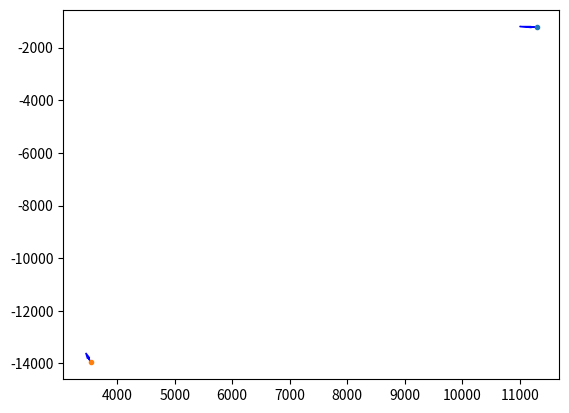

Recreate this plot in Python.
# -*- coding: utf-8 -*-
"""
Created on Mon Apr 20 10:04:52 2020

[redacted]
"""
import random
import numpy as np
import matplotlib.pyplot as plt
import math

class Ship(object): 
    def __init__(self, lon, lat, speed, course):
        super().__init__()
        self.lon       = lon       #船舶经度坐标
        self.lat       = lat       #船舶纬度坐标
        self.speed     = speed     #船舶速度,m/s
        self.course   = course     #船艏向，°，正北方向为0，顺时针旋转为正
        
        #船舶目标点，距离起点10海里
        self.dest = [self.lon + 10 * 1851* np.sin(self.course * np.pi / 180),
                     self.lat + 10 * 1851* np.cos(self.course * np.pi / 180)]
        self.status = 'None' #船舶角色，让路船或直航船
        self.standon = [] #记录本船是直航船的目标船
        self.giveway = [] #记录本船需要让路的船舶
        self.targets = []#记录所有目标船舶
        
        self.RUDDER_MAX = 30       #最大操舵角度为30°
        self.K         = 0.0579        #船舶旋回性指数
        self.T         = 69.9784   #船舶追随性指数
        self.delta     = 0.0         #船舶当前时刻的操舵角度,向右为正，向左为负
        self.gama_old  = 0.0         #船舶上一时刻角速度
        self.gama      = 0.0         #船舶当前时刻角速度
           
    def TurnRight(self,):
        if self.delta <= self.RUDDER_MAX - 5:
            self.delta += 5
        
    def TurnLeft(self,):
        if self.delta >= -self.RUDDER_MAX + 5:
            self.delta -= 5
    
    #计算本船与目标船的DCPA    
    def ComputeDCPA(self, x_target, y_target, speed, course):
        #x, y是目标船的经度坐标和纬度坐标
        #speed是目标船的速度,m/s
        #course是目标船的航向，°
        # TODO: 将本函数内的self作用变量换成参数变量作用变量
        #本船的速度向量
        x_1 = self.speed * np.sin(self.course * np.pi /180)
        y_1 = self.speed * np.cos(self.course * np.pi /180)
        
        #目标船的速度向量
        x_2 = speed * np.sin(course * np.pi /180)
        y_2 = speed * np.cos(course * np.pi /180)
        
        #相对速度向量
        x = x_1 - x_2
        y = y_1 - y_2
        
        #求两船相对位置坐标
        pos_own = np.array([self.lon,self.lat])
        pos_target = np.array([x_target, y_target])        
        pos = pos_target - pos_own
        
        #相对距离在相对速度上的投影
        p_x = np.array([y * (y * pos[0] - x * pos[1]) / (x **2 + y ** 2),\
                        -x*(y * pos[0] - x * pos[1]) / (x ** 2 + y ** 2)])

        d = np.linalg.norm(p_x-pos)  #两个坐标的距离
        t = 0 
        if x * pos[0]+y * pos[1] > 0: #说明两船逐渐靠近
            t = d / (x**2+y**2)**0.5
        pos1=np.array([pos_own[0]+self.speed*np.sin(self.course * np.pi /180) * t,\
                       pos_own[1]+self.speed*np.cos(self.course * np.pi /180) * t])
        pos2=np.array([pos_target[0]+speed*np.sin(course * np.pi /180) * t,\
                       pos_target[1]+speed*np.cos(course * np.pi /180) * t])
        DCPA = np.linalg.norm(pos1-pos2)
        return DCPA
    
    #计算本船与目标船的TCPA,如果返回值为负数，则说明两条船舶逐渐远离
    def ComputeTCPA(self, x_target, y_target, speed, course):
        #x, y是目标船的经度坐标和纬度坐标
        #speed是目标船的速度,m/s
        #course是目标船的航向，°
        
        #本船的速度向量
        x_1 = self.speed * np.sin(self.course * np.pi /180)
        y_1 = self.speed * np.cos(self.course * np.pi /180)
        
        #目标船的速度向量
        x_2 = speed * np.sin(course * np.pi /180)
        y_2 = speed * np.cos(course * np.pi /180)
        
        #相对速度向量
        x = x_1 - x_2
        y = y_1 - y_2
        
        #求两船相对位置坐标
        pos_own = np.array([self.lon,self.lat])
        pos_target = np.array([x_target, y_target])        
        pos = pos_target - pos_own
        
        #相对距离在相对速度上的投影
        p_x = np.array([y * (y * pos[0] - x * pos[1]) / (x **2 + y ** 2),\
                        -x*(y * pos[0] - x * pos[1]) / (x ** 2 + y ** 2)])

        d = np.linalg.norm(p_x-pos)  #两个坐标的距离
        TCPA = 0 #初始化TCPA        
        if x * pos[0]+y * pos[1] <= 0: #说明两船逐渐远离
            TCPA = -d / (x**2+y**2)**0.5
        else:
            TCPA = d / (x**2+y**2)**0.5
        return TCPA
        
    def update(self):
        #更新船舶角速度
        gama_temp = self.gama_old + (self.K * self.delta - self.gama_old) / self.T
        self.gama_old = self.gama
        self.gama = gama_temp
        #更新船舶航向和位置
        self.course += self.gama
        self.lon += self.speed * np.sin(self.course * np.pi / 180)
        self.lat += self.speed * np.cos(self.course * np.pi / 180)
    
    #predict the position, course and speed with specific operations
    #turning_angle:舵角转向幅度，在原来舵角的基础上转的幅度
    #time:向前预测的时间，s
    def predict_forward(self, turning_angle, time):
        delta_t = self.delta + turning_angle        
        lon_t = self.lon.copy()
        lat_t = self.lat.copy()
        course_t = self.course.copy()
        
        gama_old = self.gama_old
        gama = self.gama
        for _ in range(1,time):
            gama_t = gama_old + (self.K * delta_t - gama_old) / self.T
            gama_old = gama
            gama = gama_t
            
            course_t += gama_old
            course_t %= 360.0
            lon_t += self.speed * np.sin(course_t * np.pi / 180)
            lat_t += self.speed * np.cos(course_t * np.pi / 180)
        return lon_t,lat_t,course_t
    
    #计算不同操舵决策下的奖励值，选择奖励值最大的作为决策
    def calculate_rewards(self, turning_angle, time, Ship):
        lon_own, lat_own, course_own = self.predict_forward(turning_angle, time)
        course_dest = math.acos(self.dest[0]/np.linalg.norm(self.dest))
        r_course = np.exp(-course_dest/20) #偏离航向程度相关奖励
        
        lon_temp, lat_temp, course_temp = Ship.predict_forward(0, time)
        DCPA_temp = ComputeDCPA(lon_own, lat_own, self.speed, course_own, 
                                    lon_temp, lat_temp,ship_list[i].speed, course_temp)
        
        r_safe = 1-np.exp(-DCPA_temp/250)#安全相关的奖励
        
        return r_course+r_safe
    
    #用于确定本船的角色，Standon为直航船，Giveway是让路船
    #输入参数Ship为目标船
    def determin_status(self, Ship):
        self.targets.append(Ship)
        
        lon_t = self.lon.copy()
        lat_t = self.lat.copy()
        #平移，使本船位于原点
        lon_t = Ship.lon - lon_t
        lat_t = Ship.lat - lat_t
        #逆时针旋转self.course
        lon_t = lon_t*np.cos(self.course * np.pi / 180)-lat_t*np.sin(self.course * np.pi / 180)
        lat_t = lon_t*np.sin(self.course * np.pi / 180)+lat_t*np.cos(self.course * np.pi / 180)
        
        v_355 = [-np.sin(5 * np.pi / 180), np.cos(5 * np.pi / 180)]#参考航向
        if lon_t * v_355[1] - lat_t * v_355[0] > 0:#目标船逆时针旋转到355°时旋转角度<180°
            theta = math.acos((lon_t * v_355[0] + lat_t * v_355[1]) / np.linalg.norm([lon_t, lat_t]))
            if theta < 117.5 * np.pi / 180: #目标船时针旋转到355°时旋转角度<112.5°+5°，本船为让路船
                self.status = 'Giveway'
                self.standon.append(Ship)
            else:#目标船时针旋转到355°时旋转角度>112.5°+5°，本船为直航船
                self.status = 'Standon'
                self.giveway.append(Ship)
        else:#目标船逆时针旋转到355°时旋转角度>180°,本船为直航船
            self.status = 'Standon'
            self.giveway.append(Ship)       

def ComputeDCPA(x_own, y_own, speed_own, course_own, x_target, y_target, speed, course):
    #x, y是目标船的经度坐标和纬度坐标
    #speed是目标船的速度,m/s
    #course是目标船的航向，°
    # TODO: 将本函数内的self作用变量换成参数变量作用变量
    #本船的速度向量
    x_1 = speed_own * np.sin(course_own * np.pi /180)
    y_1 = speed_own * np.cos(course_own * np.pi /180)
    
    #目标船的速度向量
    x_2 = speed * np.sin(course * np.pi /180)
    y_2 = speed * np.cos(course * np.pi /180)
    
    #相对速度向量
    x = x_1 - x_2
    y = y_1 - y_2
    
    #求两船相对位置坐标
    pos_own = np.array([x_own, y_own])
    pos_target = np.array([x_target, y_target])        
    pos = pos_target - pos_own
    
    #相对距离在相对速度上的投影
    p_x = np.array([y * (y * pos[0] - x * pos[1]) / (x **2 + y ** 2),\
                    -x*(y * pos[0] - x * pos[1]) / (x ** 2 + y ** 2)])

    d = np.linalg.norm(p_x-pos)  #两个坐标的距离
    t = 0 
    if x * pos[0]+y * pos[1] > 0: #说明两船逐渐靠近
        t = d / (x**2+y**2)**0.5
    pos1=np.array([pos_own[0]+speed_own*np.sin(course_own * np.pi /180) * t,\
                   pos_own[1]+speed_own*np.cos(course_own * np.pi /180) * t])
    pos2=np.array([pos_target[0]+speed*np.sin(course * np.pi /180) * t,\
                   pos_target[1]+speed*np.cos(course * np.pi /180) * t])
    DCPA = np.linalg.norm(pos1-pos2)
    return DCPA

SPEED_MIN = 5  #the minimum value of ship velocity 
SPEED_MAX = 10 #the maximum value of ship velocity
DCPA_THRE = 500 #the threshold of DCPA, m
D_MIN = 5*1852  #the minimum distance between ships in the initial encounter situations

def coord_conv(x, y, theta):
    # 国际海上避碰规则 COLREGs
    #  坐标系中某一个点(x1,y1)围绕某一点(Xr,Yr)旋转任意角度a后，得到一个新的坐标(x,y)，求(x,y)的通用公式
    #     逆时针旋转的公式为
    #     x=Xr+(x1-Xr)cosa-(y1-Yr)sina
    #     y=Yr+(x1-Xr)sina+(y1-Yr)cosa
    #  顺时针旋转，把a变成-a即可，为：
    #     x=Xr+(x1-Xr)cosa+(y1-Yr)sina
    #     y=Yr-(x1-Xr)sina+(y1-Yr)cosa
    x_0 = x*np.cos(theta * np.pi / 180)-y*np.sin(theta * np.pi / 180)
    y_0 = x*np.sin(theta * np.pi / 180)+y*np.cos(theta * np.pi / 180)
    return [x_0, y_0]

def GenEncounterPoint():#Generate the encounter points of ships
    r = random.uniform(0, DCPA_THRE)
    c = random.uniform(0,360)
    pos_encounter = [r * np.sin(c * np.pi / 180), r * np.cos(c * np.pi / 180)]
    return np.array(pos_encounter)

def CalMinDistance(pos):#Calculate the minimum distance between the ships
    d_min = np.linalg.norm(pos[0]-pos[1])
    for i in range(len(pos)):
        for j in range(i+1, len(pos)):
            d_temp = np.linalg.norm(pos[i]-pos[j])
            if d_min > d_temp:
                d_min = d_temp
    return d_min

def CreateEncounterSituation(n_ships):   
    pos = [] #The array that stores the positions of the encounter ships
    course = []#The array that stores the courses of the encounter ships
    speed = []#The array that stores the speeds of the encounter ships
     
    for i in range(n_ships):
        pos_temp = GenEncounterPoint()
        course_temp = np.array(random.uniform(0,360))
        speed_temp = np.array(random.uniform(SPEED_MIN,SPEED_MAX))
        pos.append(pos_temp)
        course.append(course_temp)
        speed.append(speed_temp)
    
    t = D_MIN / (max(speed)*2)
    D_temp = random.uniform(5,6)*1852#The minimum distance between the shipss in the initial stage
    D_min = 0
    while D_min < D_temp:
        t += 10
        for i in range(n_ships):
            pos[i] = np.array([pos[i][0] - t * speed[i] * np.sin(course[i] * np.pi / 180), 
                              pos[i][1] - t * speed[i] * np.cos(course[i] * np.pi/180)])
        D_min = CalMinDistance(pos)

    return pos, course, speed

def plot_situation(pos, course, speed):
    fig = plt.figure()
    ax = fig.add_subplot(111)
    for i in range(n_ships):
        ax.plot(pos[i][0],pos[i][1],'.')
       
        ax.arrow(pos[i][0], pos[i][1], speed[i]*np.sin(course[i] * np.pi/180)*50, 
                speed[i]*np.cos(course[i] * np.pi/180)*50,
                 length_includes_head=True,# 增加的长度包含箭头部分
                 head_width=40, head_length=200, fc='r', ec='b')


n_ships = 2
pos, course, speed = CreateEncounterSituation(n_ships)

ship_list = []
for i in range(n_ships):
    ship_temp = Ship(pos[i][0], pos[i][1],speed[i],course[i])
    ship_list.append(ship_temp)

ship_list[0].determin_status(ship_list[1])
print('The status of ship 1: ', ship_list[0].status)

ship_list[1].determin_status(ship_list[0])
print('The status of ship 2: ', ship_list[1].status)

reward = ship_list[0].calculate_rewards(5, 50, ship_list[1])
print(reward)

pos1 = []
course1=[]
for t in range(50):
    lon_t,lat_t,course_t = ship_list[0].predict_forward(30,t)
    pos1.append([lon_t, lat_t])
    course1.append(course_t)
pos1 = np.array(pos1)
course1 = np.array(course1)
plot_situation(pos, course, speed)